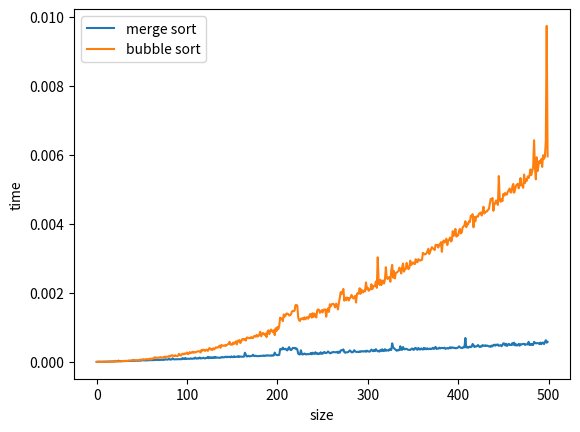

This chart was generated by the following Python code:
from copy import deepcopy

import time
import random
import matplotlib.pyplot as plt


# Global variable that controls max size of the lists
LIMIT = 500

# Optimized bubble sort function
def bubble_sort(my_list):
    N = len(my_list)
    for i in range(1,N):
        swapped = False
        for j in range(0,N-i):
            if my_list[j] > my_list[j+1]:
                my_list[j], my_list[j+1] = my_list[j+1], my_list[j]
                swapped = True
        if swapped == False:
            break
    return my_list


# Merge sort definition
def merge_sort(m):

    if len(m) <= 1:
        return m

    middle = len(m) // 2
    left = m[:middle]
    right = m[middle:]

    left = merge_sort(left)
    right = merge_sort(right)
    return merge(left, right)


# Merge function definition
def merge(left, right):
    result = []
    left_idx, right_idx = 0, 0

    while left_idx < len(left) and right_idx < len(right):
        # change the direction of this comparison
        # to change the direction of the sort
        if left[left_idx] <= right[right_idx]:
            result.append(left[left_idx])
            left_idx += 1
        else:
            result.append(right[right_idx])
            right_idx += 1

    if left:
        result.extend(left[left_idx:])
    if right:
        result.extend(right[right_idx:])

    return result


# Function runtime timer
def check_func_time(func, *args):
    start_time = time.time()
    func(*args)
    end_time = time.time()
    return end_time - start_time


def main():
    randomized_lists_merge = []
    randomized_lists_bubble = []

    print("Generating randomized lists for sorting...")
    for i in range(LIMIT):
        randomized_lists_merge.append( [random.randint(0, j+1) for j in range(i+1)] )
    randomized_lists_bubble = deepcopy(randomized_lists_merge)

    print("Benchmarking merge and bubble sorts...")
    merge_sort_runtimes = []
    bubble_sort_runtimes = []
    for i in range( len(randomized_lists_merge) ):
        print("sorting at size: ", i, ".....")
        merge_sort_runtimes.append(check_func_time(merge_sort,randomized_lists_merge[i]))
        bubble_sort_runtimes.append(check_func_time(bubble_sort,randomized_lists_bubble[i]))

    print("Plotting runtime graphs...")
    plt.plot(merge_sort_runtimes, label='merge sort')
    plt.plot(bubble_sort_runtimes, label='bubble sort')
    plt.xlabel('size')
    plt.ylabel('time')
    plt.legend(loc='upper left')

main()
